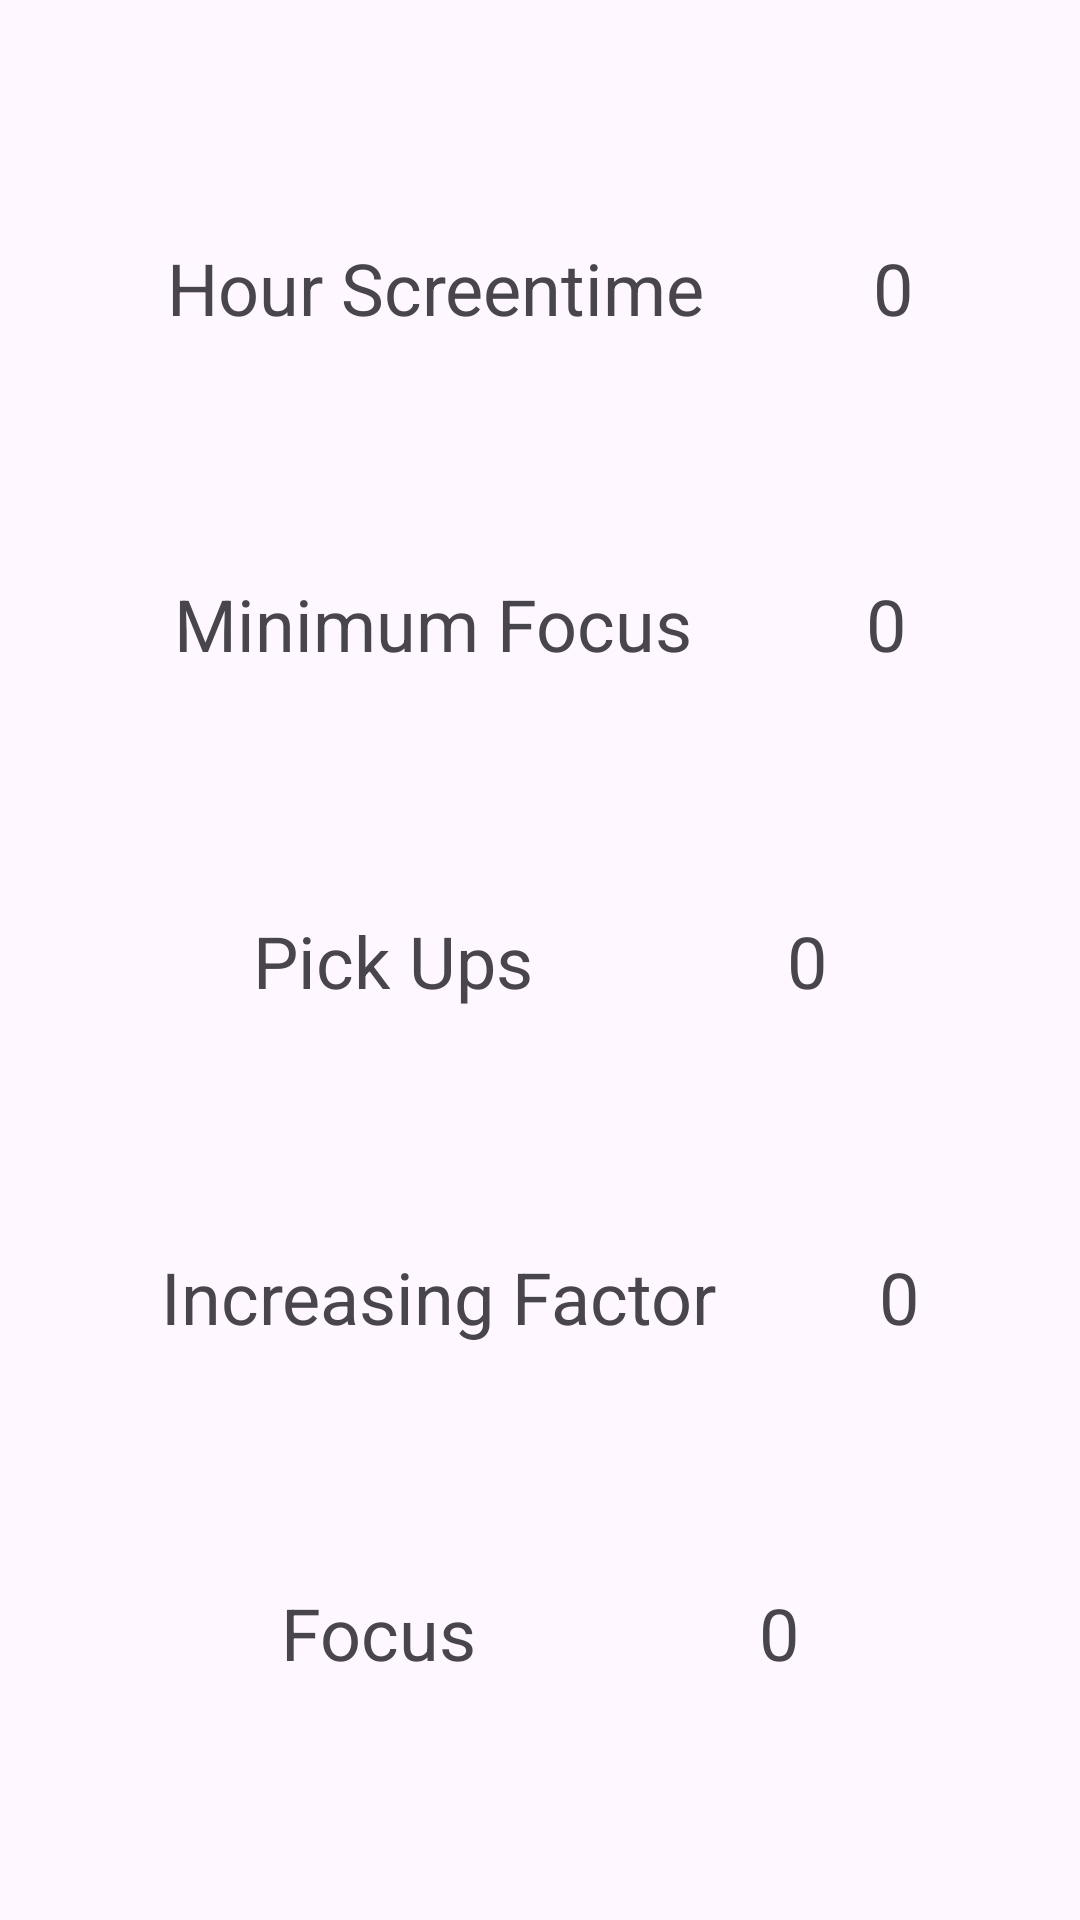

Reconstruct the res/layout file that produces this screen, plus the resources it refers to.
<!-- AndroidManifest.xml: application theme Theme.OrganizeMe -->
<!-- res/layout/fragment_hour.xml -->
<?xml version="1.0" encoding="utf-8"?>
<androidx.constraintlayout.widget.ConstraintLayout xmlns:android="http://schemas.android.com/apk/res/android"
    xmlns:app="http://schemas.android.com/apk/res-auto"
    xmlns:tools="http://schemas.android.com/tools"
    android:id="@+id/frameLayout2"
    android:layout_width="match_parent"
    android:layout_height="match_parent"
    tools:context=".UI.HourFragment"
    tools:layout_editor_absoluteX="-14dp"
    tools:layout_editor_absoluteY="349dp">

    <TextView
        android:id="@+id/labelHST"
        android:layout_width="wrap_content"
        android:layout_height="wrap_content"
        android:text="Hour Screentime"
        android:textColorLink="#FFFFFF"
        android:textSize="24sp"
        app:layout_constraintBottom_toTopOf="@+id/labelhMIn"
        app:layout_constraintEnd_toStartOf="@+id/HST"
        app:layout_constraintHorizontal_bias="0.5"
        app:layout_constraintStart_toStartOf="parent"
        app:layout_constraintTop_toTopOf="parent"
        app:layout_constraintVertical_bias="0.5" />

    <TextView
        android:id="@+id/HST"
        android:layout_width="wrap_content"
        android:layout_height="wrap_content"
        android:text="0"
        android:textColorLink="#FFFFFF"
        android:textSize="24sp"
        app:layout_constraintBottom_toTopOf="@+id/hMIn"
        app:layout_constraintEnd_toEndOf="parent"
        app:layout_constraintHorizontal_bias="0.5"
        app:layout_constraintStart_toEndOf="@+id/labelHST"
        app:layout_constraintTop_toTopOf="parent"
        app:layout_constraintVertical_bias="0.5" />

    <TextView
        android:id="@+id/labelhMIn"
        android:layout_width="wrap_content"
        android:layout_height="wrap_content"
        android:text="Minimum Focus"
        android:textColorLink="#FFFFFF"
        android:textSize="24sp"
        app:layout_constraintBottom_toTopOf="@+id/labelnPU"
        app:layout_constraintEnd_toStartOf="@+id/hMIn"
        app:layout_constraintHorizontal_bias="0.5"
        app:layout_constraintStart_toStartOf="parent"
        app:layout_constraintTop_toBottomOf="@+id/labelHST"
        app:layout_constraintVertical_bias="0.5" />

    <TextView
        android:id="@+id/hMIn"
        android:layout_width="wrap_content"
        android:layout_height="wrap_content"
        android:text="0"
        android:textSize="24sp"
        app:layout_constraintBottom_toTopOf="@+id/nPU"
        app:layout_constraintEnd_toEndOf="parent"
        app:layout_constraintHorizontal_bias="0.5"
        app:layout_constraintStart_toEndOf="@+id/labelhMIn"
        app:layout_constraintTop_toBottomOf="@+id/HST"
        app:layout_constraintVertical_bias="0.5" />

    <TextView
        android:id="@+id/labelnPU"
        android:layout_width="wrap_content"
        android:layout_height="wrap_content"
        android:text="Pick Ups"
        android:textColorLink="#FFFFFF"
        android:textSize="24sp"
        app:layout_constraintBottom_toTopOf="@+id/labelIF"
        app:layout_constraintEnd_toStartOf="@+id/nPU"
        app:layout_constraintHorizontal_bias="0.5"
        app:layout_constraintStart_toStartOf="parent"
        app:layout_constraintTop_toBottomOf="@+id/labelhMIn"
        app:layout_constraintVertical_bias="0.5" />

    <TextView
        android:id="@+id/nPU"
        android:layout_width="wrap_content"
        android:layout_height="wrap_content"
        android:text="0"
        android:textSize="24sp"
        app:layout_constraintBottom_toTopOf="@+id/IF"
        app:layout_constraintEnd_toEndOf="parent"
        app:layout_constraintHorizontal_bias="0.5"
        app:layout_constraintStart_toEndOf="@+id/labelnPU"
        app:layout_constraintTop_toBottomOf="@+id/hMIn"
        app:layout_constraintVertical_bias="0.5" />

    <TextView
        android:id="@+id/labelIF"
        android:layout_width="wrap_content"
        android:layout_height="wrap_content"
        android:text="Increasing Factor"
        android:textColorLink="#FFFFFF"
        android:textSize="24sp"
        app:layout_constraintBottom_toTopOf="@+id/labelFocus"
        app:layout_constraintEnd_toStartOf="@+id/IF"
        app:layout_constraintHorizontal_bias="0.5"
        app:layout_constraintStart_toStartOf="parent"
        app:layout_constraintTop_toBottomOf="@+id/labelnPU"
        app:layout_constraintVertical_bias="0.5" />

    <TextView
        android:id="@+id/IF"
        android:layout_width="wrap_content"
        android:layout_height="wrap_content"
        android:text="0"
        android:textSize="24sp"
        app:layout_constraintBottom_toTopOf="@+id/Focus"
        app:layout_constraintEnd_toEndOf="parent"
        app:layout_constraintHorizontal_bias="0.5"
        app:layout_constraintStart_toEndOf="@+id/labelIF"
        app:layout_constraintTop_toBottomOf="@+id/nPU"
        app:layout_constraintVertical_bias="0.5" />

    <TextView
        android:id="@+id/Focus"
        android:layout_width="wrap_content"
        android:layout_height="wrap_content"
        android:text="0"
        android:textSize="24sp"
        app:layout_constraintBottom_toBottomOf="parent"
        app:layout_constraintEnd_toEndOf="parent"
        app:layout_constraintHorizontal_bias="0.5"
        app:layout_constraintStart_toEndOf="@+id/labelFocus"
        app:layout_constraintTop_toBottomOf="@+id/IF"
        app:layout_constraintVertical_bias="0.5" />

    <TextView
        android:id="@+id/labelFocus"
        android:layout_width="wrap_content"
        android:layout_height="wrap_content"
        android:text="Focus"
        android:textColorLink="#FFFFFF"
        android:textSize="24sp"
        app:layout_constraintBottom_toBottomOf="parent"
        app:layout_constraintEnd_toStartOf="@+id/Focus"
        app:layout_constraintHorizontal_bias="0.5"
        app:layout_constraintStart_toStartOf="parent"
        app:layout_constraintTop_toBottomOf="@+id/labelIF"
        app:layout_constraintVertical_bias="0.5" />


</androidx.constraintlayout.widget.ConstraintLayout>
<!-- resources referenced by this layout -->
<resources>
  <style name="Theme.OrganizeMe" parent="Base.Theme.OrganizeMe" />
  <style name="Base.Theme.OrganizeMe" parent="Theme.Material3.DayNight">
          
          
      </style>
</resources>
